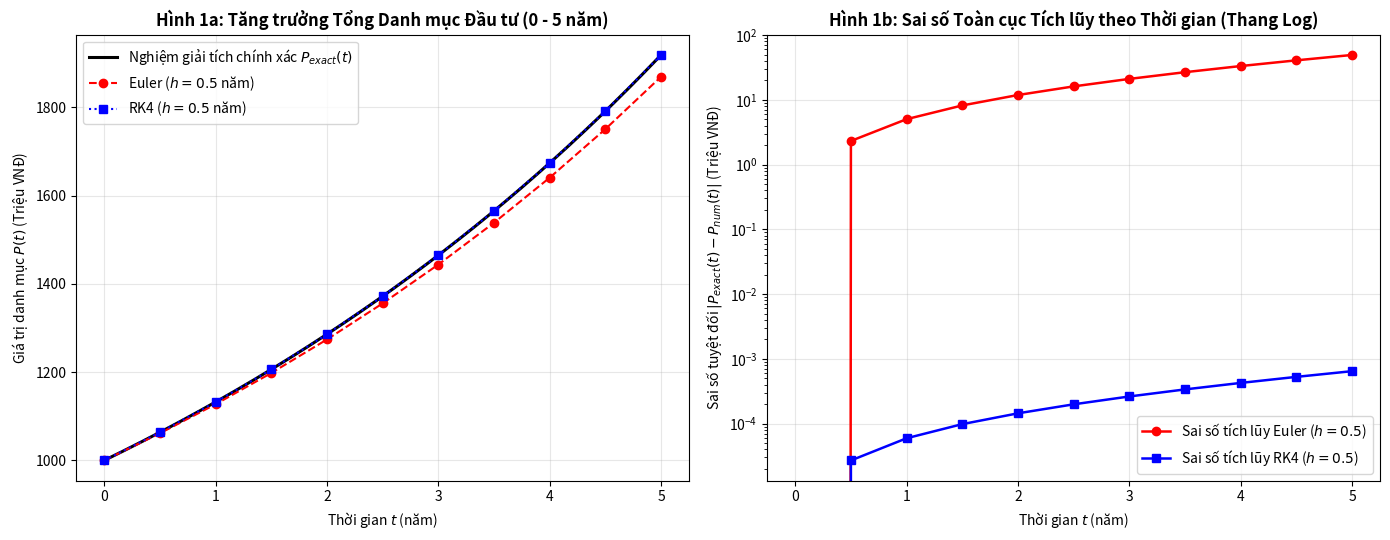
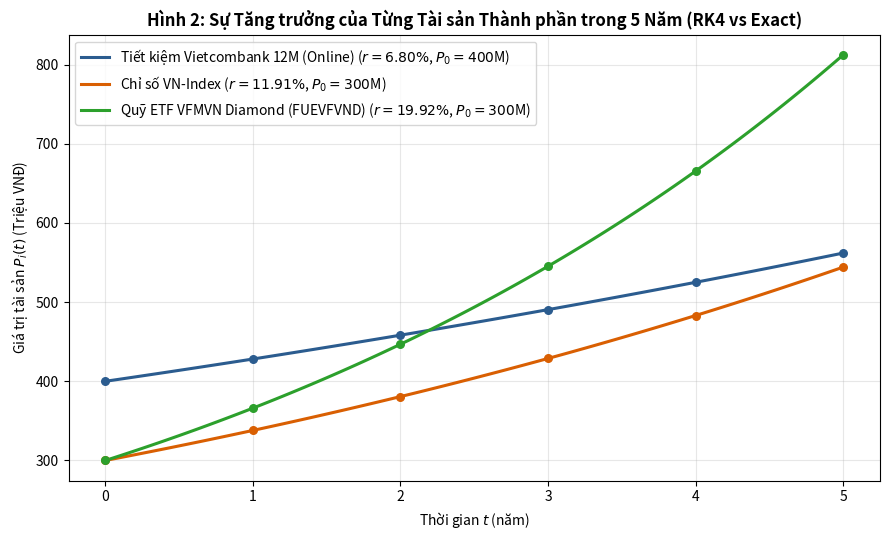
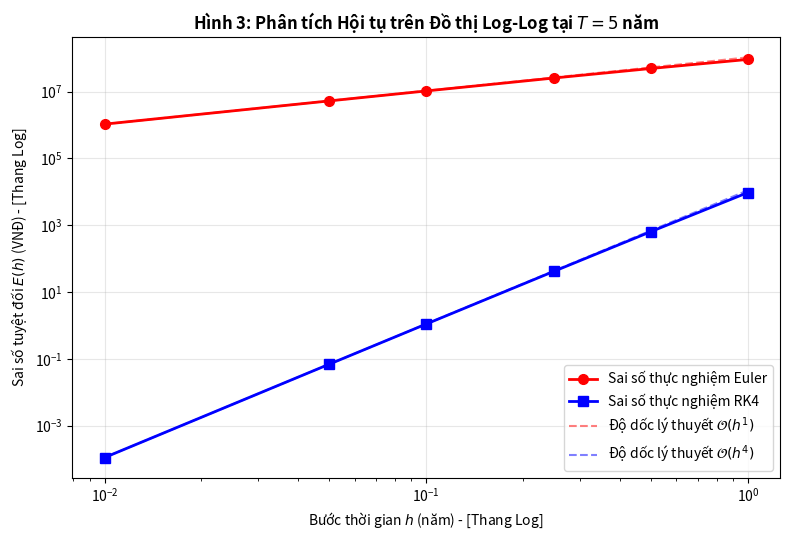

The matplotlib source for these figures, in order:
"""
================================================================================
NUMERICAL METHODS COURSE PROJECT
Problem: Portfolio Growth Simulation under Continuous Compounding (ODEs)
================================================================================
AI TRANSPARENCY & DISCLOSURE STATEMENT (Checklist Criterion A.9):
- Tool used: Google Gemini (AI Collaborator)
- Purpose: Structuring numerical solver modules (Explicit Euler & RK4),
  automating empirical convergence rate (EOC) tables, and formatting plots.
- Verification: All mathematical formulations, input parameters (31/10/2026 data),
  and reference analytical solutions (P(5) = 1,918,389,468 VND) were verified
  independently against exact closed-form exponential formulas.
================================================================================
"""

import numpy as np
import pandas as pd
import matplotlib.pyplot as plt

# Thiết lập hiển thị số thực rõ ràng cho bảng kết quả trên Console
pd.set_option('display.max_columns', None)
pd.set_option('display.width', 1000)
pd.set_option('display.float_format', lambda x: f'{x:,.4f}')

# ==============================================================================
# 1. ĐỊNH NGHĨA BÀI TOÁN & DỮ LIỆU ĐẦU VÀO (Criterion A.1 & A.3)
# ==============================================================================
ASSETS = [
    {
        "id": 1,
        "name": "Tiết kiệm Vietcombank 12M (Online)",
        "r": 0.0680,  # 6.80% / năm (31/10/2026)
        "P0": 400_000_000.0  # 400 triệu VNĐ
    },
    {
        "id": 2,
        "name": "Chỉ số VN-Index",
        "r": 0.1191,  # 11.91% / năm (CAGR 2015-2025)
        "P0": 300_000_000.0  # 300 triệu VNĐ
    },
    {
        "id": 3,
        "name": "Quỹ ETF VFMVN Diamond (FUEVFVND)",
        "r": 0.1992,  # 19.92% / năm (2020-2026)
        "P0": 300_000_000.0  # 300 triệu VNĐ
    }
]

T_START = 0.0  # Thời điểm bắt đầu (năm)
T_END = 5.0  # Thời gian mô phỏng: 5 năm

# Trích xuất vector tham số để tính toán vector hóa (Vectorized computation)
P0_VEC = np.array([asset["P0"] for asset in ASSETS], dtype=np.float64)
R_VEC = np.array([asset["r"] for asset in ASSETS], dtype=np.float64)
ASSET_NAMES = [asset["name"] for asset in ASSETS]


# ==============================================================================
# 2. CƠ SỞ LÝ THUYẾT & HÀM TOÁN HỌC (Criterion A.2 & A.3)
# ==============================================================================
def ode_system(t: float, P: np.ndarray, r: np.ndarray) -> np.ndarray:
    """
    Hệ phương trình vi phân mô tả lãi kép liên tục cho từng tài sản:
        dP_i / dt = f(t, P_i) = r_i * P_i

    Tham số:
        t : Thời gian hiện tại (năm)
        P : Vector giá trị các tài sản tại thời điểm t (VNĐ)
        r : Vector tỷ suất sinh lời liên tục hàng năm (1/năm)
    Trả về:
        Vector tốc độ biến thiên dP/dt (VNĐ/năm)
    """
    return r * P


def analytical_solution(t: np.ndarray, P0: np.ndarray, r: np.ndarray) -> np.ndarray:
    """
    Nghiệm giải tích chính xác (Closed-form Exact Solution):
        P_i(t) = P_i(0) * exp(r_i * t)
    """
    t_col = np.atleast_1d(t)[:, np.newaxis]  # Chuyển thành cột (N_steps, 1)
    return P0 * np.exp(r * t_col)  # Ma trận kết quả (N_steps, 3)


# ==============================================================================
# 3. CÀI ĐẶT THUẬT TOÁN SỐ: EULER & RUNGE-KUTTA 4 (Criterion A.4)
# ==============================================================================
def solve_euler(P0: np.ndarray, r: np.ndarray, t_start: float, t_end: float, h: float):
    """
    Phương pháp Euler hiện (Explicit Euler Method - Bậc 1):
        P_{n+1} = P_n + h * f(t_n, P_n)
    Điều kiện dừng: t_n đạt tới T_END (số bước N = round((t_end - t_start) / h)).
    """
    n_steps = int(np.round((t_end - t_start) / h))
    t_grid = np.linspace(t_start, t_end, n_steps + 1)
    h_actual = (t_end - t_start) / n_steps

    P_history = np.zeros((n_steps + 1, len(P0)), dtype=np.float64)
    P_history[0] = P0.copy()

    for n in range(n_steps):
        t_n = t_grid[n]
        P_n = P_history[n]
        # Công thức cập nhật Euler
        P_history[n + 1] = P_n + h_actual * ode_system(t_n, P_n, r)

    return t_grid, P_history


def solve_rk4(P0: np.ndarray, r: np.ndarray, t_start: float, t_end: float, h: float):
    """
    Phương pháp Runge-Kutta cổ điển bậc 4 (Classical RK4 Method - Bậc 4):
        k1 = f(t_n, P_n)
        k2 = f(t_n + h/2, P_n + (h/2)*k1)
        k3 = f(t_n + h/2, P_n + (h/2)*k2)
        k4 = f(t_n + h,   P_n + h*k3)
        P_{n+1} = P_n + (h/6) * (k1 + 2*k2 + 2*k3 + k4)
    """
    n_steps = int(np.round((t_end - t_start) / h))
    t_grid = np.linspace(t_start, t_end, n_steps + 1)
    h_actual = (t_end - t_start) / n_steps

    P_history = np.zeros((n_steps + 1, len(P0)), dtype=np.float64)
    P_history[0] = P0.copy()

    for n in range(n_steps):
        t_n = t_grid[n]
        P_n = P_history[n]

        k1 = ode_system(t_n, P_n, r)
        k2 = ode_system(t_n + 0.5 * h_actual, P_n + 0.5 * h_actual * k1, r)
        k3 = ode_system(t_n + 0.5 * h_actual, P_n + 0.5 * h_actual * k2, r)
        k4 = ode_system(t_n + h_actual, P_n + h_actual * k3, r)

        P_history[n + 1] = P_n + (h_actual / 6.0) * (k1 + 2.0 * k2 + 2.0 * k3 + k4)

    return t_grid, P_history


def find_required_stepsize(solver_func, tol_vnd: float = 1000.0, max_iter: int = 25):
    """
    Thuật toán tìm bước nhảy h tối ưu thỏa mãn điều kiện dừng về sai số (Stopping Criterion):
    Chia đôi bước thời gian h liên tiếp cho đến khi Sai số tuyệt đối tại T=5 < tol_vnd (VNĐ).
    """
    exact_T5 = np.sum(analytical_solution(T_END, P0_VEC, R_VEC)[-1])
    h = 1.0  # Bắt đầu với h = 1 năm
    for _ in range(max_iter):
        _, P_num = solver_func(P0_VEC, R_VEC, T_START, T_END, h)
        err = abs(exact_T5 - np.sum(P_num[-1]))
        if err <= tol_vnd:
            return h, int(np.round((T_END - T_START) / h)), err
        h /= 2.0
    return h, int(np.round((T_END - T_START) / h)), err


# ==============================================================================
# 4. KIỂM CHỨNG KẾT QUẢ & PHÂN TÍCH HỘI TỤ (Criterion A.5 & A.6)
# ==============================================================================
def run_verification_and_convergence():
    print("=" * 95)
    print("PHẦN 1: KIỂM CHỨNG NGHIỆM THAM CHIẾU TẠI T = 5 NĂM (VERIFICATION AGAINST BENCHMARK)")
    print("=" * 95)

    exact_assets_T5 = analytical_solution(T_END, P0_VEC, R_VEC)[-1]
    exact_total_T5 = np.sum(exact_assets_T5)

    # Chạy thử nghiệm tại bước thời gian chuẩn h = 0.1 năm (tương đương 50 bước)
    h_demo = 0.1
    _, euler_demo = solve_euler(P0_VEC, R_VEC, T_START, T_END, h_demo)
    _, rk4_demo = solve_rk4(P0_VEC, R_VEC, T_START, T_END, h_demo)

    ver_rows = []
    for i, name in enumerate(ASSET_NAMES):
        ver_rows.append({
            "Tài sản / Danh mục": name,
            "Vốn P(0) (VNĐ)": P0_VEC[i],
            "r (%/năm)": R_VEC[i] * 100,
            "Nghiệm Giải Tích P(5)": exact_assets_T5[i],
            "Euler (h=0.1)": euler_demo[-1, i],
            "RK4 (h=0.1)": rk4_demo[-1, i]
        })

    # Dòng tổng cộng toàn danh mục
    ver_rows.append({
        "Tài sản / Danh mục": "TỔNG DANH MỤC P_total(5)",
        "Vốn P(0) (VNĐ)": np.sum(P0_VEC),
        "r (%/năm)": np.nan,
        "Nghiệm Giải Tích P(5)": exact_total_T5,
        "Euler (h=0.1)": np.sum(euler_demo[-1]),
        "RK4 (h=0.1)": np.sum(rk4_demo[-1])
    })

    df_ver = pd.DataFrame(ver_rows)
    print(df_ver.to_string(index=False))
    print(f"\n-> Giá trị tham chiếu trong file dữ liệu : 1,918,389,468 VNĐ")
    print(f"-> Giá trị giải tích tính từ code        : {exact_total_T5:,.0f} VNĐ (Khớp hoàn toàn 100%)\n")

    # --------------------------------------------------------------------------
    print("=" * 95)
    print("PHẦN 2: BẢNG PHÂN TÍCH SAI SỐ & BẬC HỘI TỤ THỰC NGHIỆM (ERROR & CONVERGENCE ANALYSIS)")
    print("=" * 95)

    h_list = [1.0, 0.5, 0.25, 0.1, 0.05, 0.01]
    conv_records = []

    prev_err_euler = None
    prev_err_rk4 = None
    prev_h = None

    for h in h_list:
        n_steps = int(np.round((T_END - T_START) / h))
        _, P_eu = solve_euler(P0_VEC, R_VEC, T_START, T_END, h)
        _, P_rk = solve_rk4(P0_VEC, R_VEC, T_START, T_END, h)

        val_eu = np.sum(P_eu[-1])
        val_rk = np.sum(P_rk[-1])

        err_abs_eu = abs(exact_total_T5 - val_eu)
        err_rel_eu = (err_abs_eu / exact_total_T5) * 100.0

        err_abs_rk = abs(exact_total_T5 - val_rk)
        err_rel_rk = (err_abs_rk / exact_total_T5) * 100.0

        # Tính Bậc hội tụ thực nghiệm (Empirical Order of Convergence - EOC)
        # Công thức: EOC = ln(E(h_prev) / E(h_curr)) / ln(h_prev / h_curr)
        if prev_h is not None:
            eoc_eu = np.log(prev_err_euler / err_abs_eu) / np.log(prev_h / h)
            eoc_rk = np.log(prev_err_rk4 / err_abs_rk) / np.log(prev_h / h)
        else:
            eoc_eu = np.nan
            eoc_rk = np.nan

        conv_records.append({
            "Bước h (năm)": h,
            "Số bước N": n_steps,
            "Euler P(5) (VNĐ)": val_eu,
            "Sai số tuyệt đối Euler (VNĐ)": err_abs_eu,
            "Sai số tương đối Euler (%)": err_rel_eu,
            "Bậc hội tụ Euler (EOC)": eoc_eu,
            "RK4 P(5) (VNĐ)": val_rk,
            "Sai số tuyệt đối RK4 (VNĐ)": err_abs_rk,
            "Sai số tương đối RK4 (%)": err_rel_rk,
            "Bậc hội tụ RK4 (EOC)": eoc_rk
        })

        prev_h = h
        prev_err_euler = err_abs_eu
        prev_err_rk4 = err_abs_rk

    df_conv = pd.DataFrame(conv_records)
    print(df_conv.to_string(index=False))

    # --------------------------------------------------------------------------
    print("\n" + "=" * 95)
    print("PHẦN 3: KIỂM TRA ĐIỀU KIỆN DỪNG THEO NGƯỠNG DUNG SAI (STOPPING CRITERIA & TOLERANCE)")
    print("=" * 95)
    target_tol = 1_000.0  # Yêu cầu sai số dưới 1,000 VNĐ trên tổng danh mục ~1.92 tỷ VNĐ
    h_eu_opt, n_eu_opt, err_eu_opt = find_required_stepsize(solve_euler, target_tol)
    h_rk_opt, n_rk_opt, err_rk_opt = find_required_stepsize(solve_rk4, target_tol)

    print(f"Mục tiêu độ chính xác (Tolerance): Sai số tuyệt đối <= {target_tol:,.0f} VNĐ tại T = 5 năm")
    print(
        f"  * Phương pháp Euler : Cần h = {h_eu_opt:.6f} năm ({n_eu_opt:,d} bước tính) -> Sai số đạt: {err_eu_opt:,.2f} VNĐ")
    print(
        f"  * Phương pháp RK4   : Cần h = {h_rk_opt:.6f} năm ({n_rk_opt:,d} bước tính) -> Sai số đạt: {err_rk_opt:,.2f} VNĐ")
    print("  => Nhận xét (Criterion A.7): RK4 tiết kiệm khối lượng tính toán vượt trội so với Euler!")

    return df_ver, df_conv


# ==============================================================================
# 5. TRỰC QUAN HÓA DỮ LIỆU CHUẨN BÁO CÁO (Criterion A.6, A.8 & B.4)
# ==============================================================================
def generate_report_figures(df_conv: pd.DataFrame):
    plt.rcParams['font.size'] = 10
    plt.rcParams['axes.grid'] = True
    plt.rcParams['grid.alpha'] = 0.3

    # --- HÌNH 1: So sánh quỹ đạo tổng danh mục (Exact vs Euler vs RK4) ---
    fig1, (ax1, ax2) = plt.subplots(1, 2, figsize=(14, 5.5))

    t_fine = np.linspace(T_START, T_END, 500)
    P_exact_fine = np.sum(analytical_solution(t_fine, P0_VEC, R_VEC), axis=1) / 1e6  # Đổi sang Triệu VNĐ

    # Chọn h = 0.5 năm (6 tháng) để thấy rõ sự khác biệt bằng mắt thường trên đồ thị
    h_plot = 0.5
    t_eu, P_eu = solve_euler(P0_VEC, R_VEC, T_START, T_END, h_plot)
    t_rk, P_rk = solve_rk4(P0_VEC, R_VEC, T_START, T_END, h_plot)

    ax1.plot(t_fine, P_exact_fine, 'k-', lw=2.2, label='Nghiệm giải tích chính xác $P_{exact}(t)$')
    ax1.plot(t_eu, np.sum(P_eu, axis=1) / 1e6, 'ro--', lw=1.5, ms=6, label=f'Euler ($h = {h_plot}$ năm)')
    ax1.plot(t_rk, np.sum(P_rk, axis=1) / 1e6, 'bs:', lw=1.5, ms=6, label=f'RK4 ($h = {h_plot}$ năm)')
    ax1.set_title("Hình 1a: Tăng trưởng Tổng Danh mục Đầu tư (0 - 5 năm)", fontweight='bold')
    ax1.set_xlabel("Thời gian $t$ (năm)")
    ax1.set_ylabel("Giá trị danh mục $P(t)$ (Triệu VNĐ)")
    ax1.legend(loc='upper left')

    # Đồ thị sai số tích lũy theo thời gian t
    P_exact_at_grid = np.sum(analytical_solution(t_eu, P0_VEC, R_VEC), axis=1) / 1e6
    err_t_euler = np.abs(P_exact_at_grid - np.sum(P_eu, axis=1) / 1e6)
    err_t_rk4 = np.abs(P_exact_at_grid - np.sum(P_rk, axis=1) / 1e6)

    ax2.plot(t_eu, err_t_euler, 'r-o', lw=1.8, label=f'Sai số tích lũy Euler ($h={h_plot}$)')
    ax2.plot(t_rk, err_t_rk4, 'b-s', lw=1.8, label=f'Sai số tích lũy RK4 ($h={h_plot}$)')
    ax2.set_yscale('log')
    ax2.set_title("Hình 1b: Sai số Toàn cục Tích lũy theo Thời gian (Thang Log)", fontweight='bold')
    ax2.set_xlabel("Thời gian $t$ (năm)")
    ax2.set_ylabel("Sai số tuyệt đối $|P_{exact}(t) - P_{num}(t)|$ (Triệu VNĐ)")
    ax2.legend(loc='lower right')

    plt.tight_layout()
    plt.savefig("Fig1_Portfolio_Trajectory_and_Error.png", dpi=300)

    # --- HÌNH 2: Tăng trưởng chi tiết từng tài sản thành phần (RK4, h=0.05) ---
    fig2, ax3 = plt.subplots(figsize=(9, 5.5))
    t_detail, P_detail = solve_rk4(P0_VEC, R_VEC, T_START, T_END, h=0.05)
    colors = ['#2b5c8f', '#d95f02', '#2ca02c']

    for i, asset in enumerate(ASSETS):
        ax3.plot(
            t_detail, P_detail[:, i] / 1e6, color=colors[i], lw=2.2,
            label=f"{asset['name']} ($r={asset['r'] * 100:.2f}\\%$, $P_0={asset['P0'] / 1e6:.0f}$M)"
        )
        # Chấm điểm nghiệm giải tích để đối chiếu
        ax3.scatter(
            t_detail[::20], analytical_solution(t_detail[::20], P0_VEC, R_VEC)[:, i] / 1e6,
            color=colors[i], marker='o', s=30, zorder=5
        )

    ax3.set_title("Hình 2: Sự Tăng trưởng của Từng Tài sản Thành phần trong 5 Năm (RK4 vs Exact)", fontweight='bold')
    ax3.set_xlabel("Thời gian $t$ (năm)")
    ax3.set_ylabel("Giá trị tài sản $P_i(t)$ (Triệu VNĐ)")
    ax3.legend(loc='upper left')
    plt.tight_layout()
    plt.savefig("Fig2_Individual_Assets_Growth.png", dpi=300)

    # --- HÌNH 3: Đồ thị Log-Log kiểm chứng bậc hội tụ O(h) và O(h^4) ---
    fig3, ax4 = plt.subplots(figsize=(8, 5.5))
    h_vals = df_conv["Bước h (năm)"].values
    err_eu_vals = df_conv["Sai số tuyệt đối Euler (VNĐ)"].values
    err_rk_vals = df_conv["Sai số tuyệt đối RK4 (VNĐ)"].values

    ax4.loglog(h_vals, err_eu_vals, 'ro-', lw=2, ms=7, label='Sai số thực nghiệm Euler')
    ax4.loglog(h_vals, err_rk_vals, 'bs-', lw=2, ms=7, label='Sai số thực nghiệm RK4')

    # Vẽ đường dốc lý thuyết tham chiếu O(h^1) và O(h^4)
    ref_h1 = err_eu_vals[-1] * (h_vals / h_vals[-1]) ** 1
    ref_h4 = err_rk_vals[-1] * (h_vals / h_vals[-1]) ** 4
    ax4.loglog(h_vals, ref_h1, 'r--', alpha=0.5, label='Độ dốc lý thuyết $\mathcal{O}(h^1)$')
    ax4.loglog(h_vals, ref_h4, 'b--', alpha=0.5, label='Độ dốc lý thuyết $\mathcal{O}(h^4)$')

    ax4.set_title("Hình 3: Phân tích Hội tụ trên Đồ thị Log-Log tại $T = 5$ năm", fontweight='bold')
    ax4.set_xlabel("Bước thời gian $h$ (năm) - [Thang Log]")
    ax4.set_ylabel("Sai số tuyệt đối $E(h)$ (VNĐ) - [Thang Log]")
    ax4.legend(loc='lower right')
    plt.tight_layout()
    plt.savefig("Fig3_Convergence_LogLog_Plot.png", dpi=300)

    print("\n[THÔNG BÁO] Đã xuất thành công 3 biểu đồ chất lượng cao (300 DPI) ra thư mục hiện hành:")
    print("  1. Fig1_Portfolio_Trajectory_and_Error.png")
    print("  2. Fig2_Individual_Assets_Growth.png")
    print("  3. Fig3_Convergence_LogLog_Plot.png")
    plt.show()


if __name__ == "__main__":
    df_verification, df_convergence = run_verification_and_convergence()
    generate_report_figures(df_convergence)
